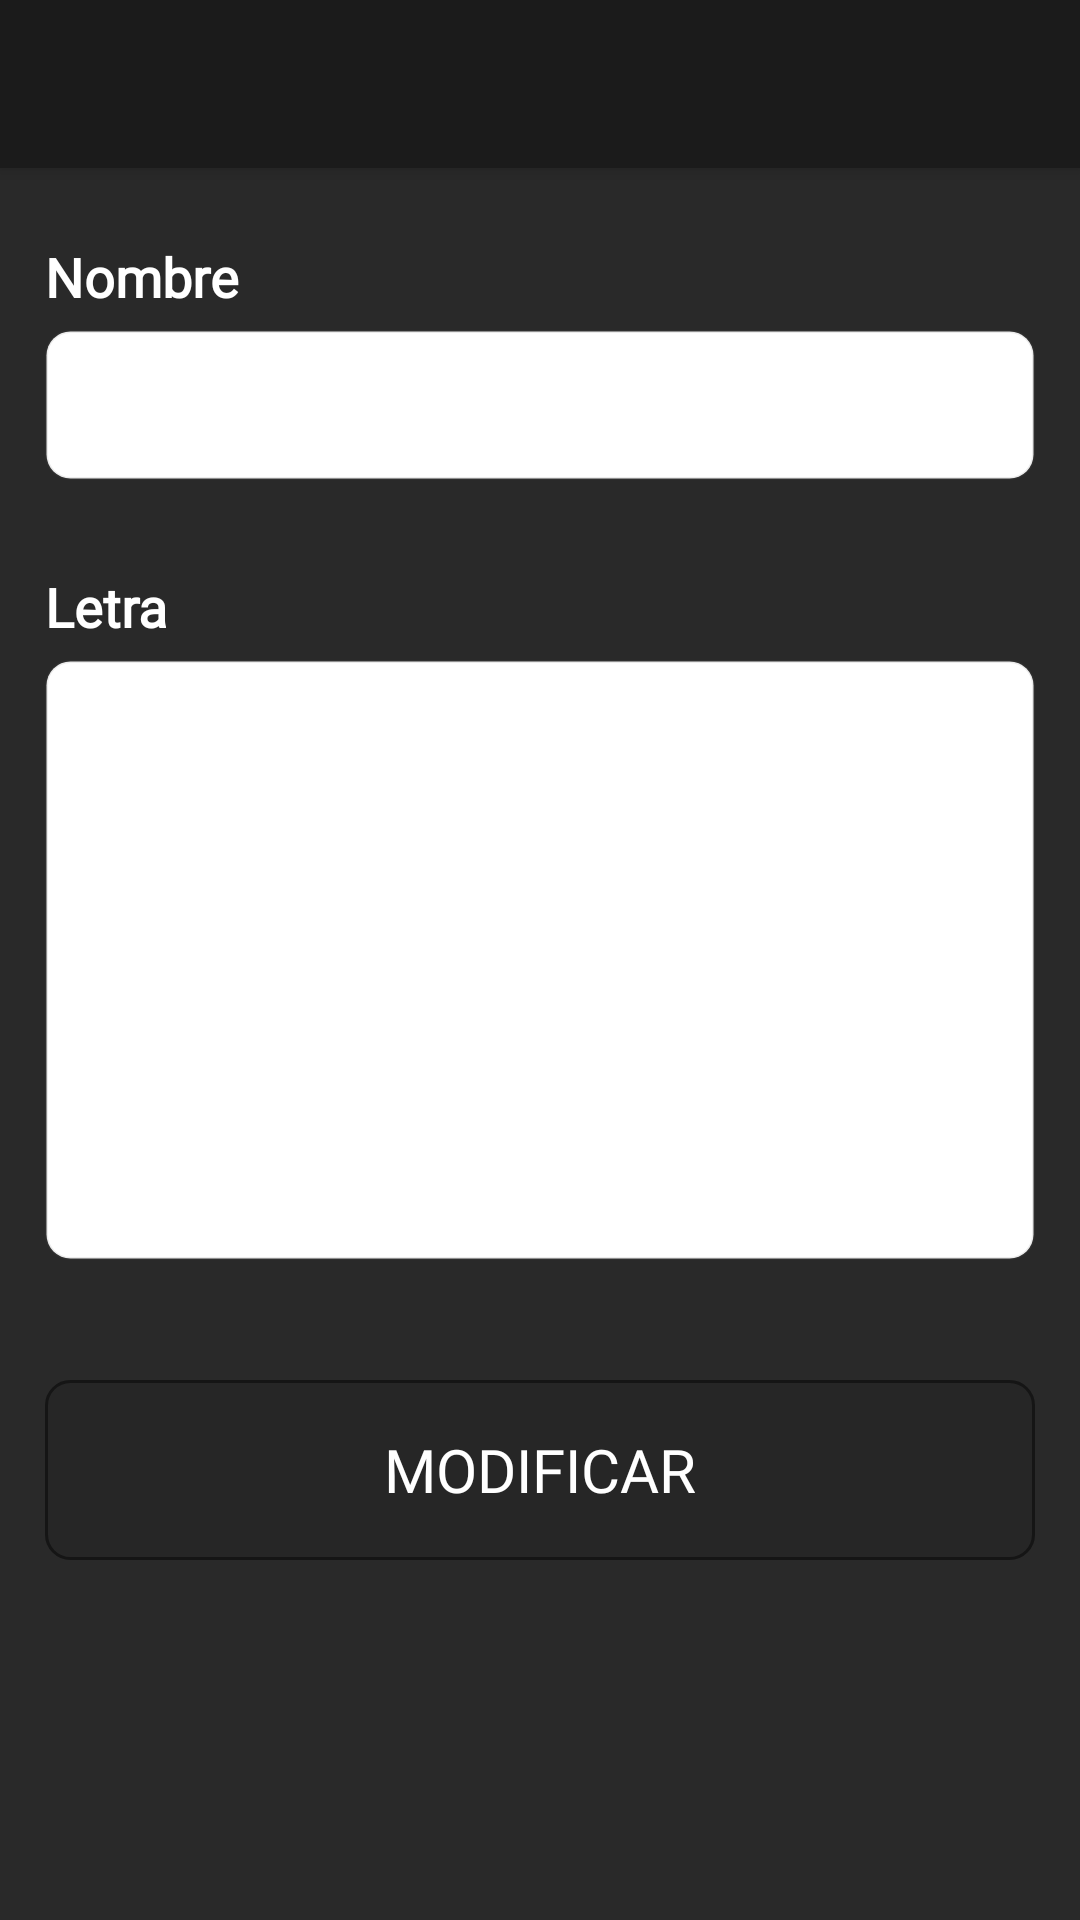

Here is an Android app screen rendered from its layout file. Give the layout XML and the strings, colors and styles it references.
<!-- AndroidManifest.xml: application theme Theme.CantosCoro.NoActionBar -->
<!-- res/layout/activity_mod_canto_esquema_sjt.xml -->
<?xml version="1.0" encoding="utf-8"?>
<androidx.constraintlayout.widget.ConstraintLayout xmlns:android="http://schemas.android.com/apk/res/android"
    xmlns:tools="http://schemas.android.com/tools"
    android:layout_width="match_parent"
    android:layout_height="match_parent"
    style="@style/fondo"
    tools:context=".ui.ModCantoEsquemaActivitySJT">

    <include
        android:id="@+id/app_bar"
        layout="@layout/app_bar"
        android:layout_width="match_parent"
        android:layout_height="match_parent" />

    <ScrollView
        android:layout_marginTop="60dp"
        android:layout_width="match_parent"
        android:layout_height="match_parent"
        style="@style/fondo"
        tools:ignore="MissingConstraints">

        <LinearLayout
            android:layout_width="match_parent"
            android:layout_height="wrap_content"
            android:orientation="vertical"
            tools:ignore="UselessLeaf">

            <TextView
                android:id="@+id/tvNombre"
                android:layout_height="25dp"
                android:layout_width="match_parent"
                android:layout_marginTop="20dp"
                android:layout_marginStart="15dp"
                android:layout_marginEnd="15dp"
                android:text="@string/nombre"
                android:textStyle="bold"
                android:textSize="18sp"
                android:fontFamily="@font/mywife"
                style="@style/texto"
                />

            <EditText
                android:id="@+id/etNombre"
                android:layout_width="match_parent"
                android:layout_height="50dp"
                android:layout_marginTop="5dp"
                android:layout_marginStart="15dp"
                android:layout_marginEnd="15dp"
                android:inputType="text"
                android:textSize="18sp"
                style="@style/campo"
                tools:ignore="LabelFor"
                android:autofillHints="Nombre" />

            <TextView
                android:id="@+id/tvLetra"
                android:layout_height="25dp"
                android:layout_width="match_parent"
                android:layout_marginTop="30dp"
                android:layout_marginStart="15dp"
                android:layout_marginEnd="15dp"
                android:text="@string/letra"
                android:textStyle="bold"
                android:textSize="18sp"
                android:fontFamily="@font/mywife"
                style="@style/texto"
                />

            <EditText
                android:id="@+id/etLetra"
                android:layout_width="match_parent"
                android:layout_height="match_parent"
                android:layout_marginTop="5dp"
                android:layout_marginStart="15dp"
                android:layout_marginEnd="15dp"
                android:textSize="18sp"
                android:gravity="top"
                android:inputType="textMultiLine"
                android:minHeight="200dp"
                style="@style/campo"
                tools:ignore="LabelFor"
                android:autofillHints="Letra"
                />

            <Button
                android:id="@+id/bAgregar"
                android:layout_width="match_parent"
                android:layout_height="60dp"
                android:layout_marginTop="40dp"
                android:layout_marginStart="15dp"
                android:layout_marginEnd="15dp"
                android:layout_marginBottom="25dp"
                android:textSize="20sp"
                android:onClick="modificarCanto"
                android:text="@string/modificar"
                style="@style/boton"
                android:fontFamily="@font/mywife"
                tools:ignore="UsingOnClickInXml" />
        </LinearLayout>
    </ScrollView>
</androidx.constraintlayout.widget.ConstraintLayout>
<!-- res/layout/app_bar.xml (included above) -->
<?xml version="1.0" encoding="utf-8"?>
<androidx.coordinatorlayout.widget.CoordinatorLayout xmlns:android="http://schemas.android.com/apk/res/android"
    xmlns:app="http://schemas.android.com/apk/res-auto"
    xmlns:tools="http://schemas.android.com/tools"
    android:layout_width="match_parent"
    android:layout_height="match_parent"
    tools:context=".ui.MenuLateralActivity">

    <com.google.android.material.appbar.AppBarLayout
        android:layout_width="match_parent"
        android:layout_height="wrap_content"
        android:theme="@style/Theme.CantosCoro.AppBarOverlay">

        <androidx.appcompat.widget.Toolbar
            android:id="@+id/toolbar"
            android:layout_width="match_parent"
            android:layout_height="?attr/actionBarSize"
            android:background="@color/teal_500"
            app:popupTheme="@style/Theme.CantosCoro.PopupOverlay"
            />

    </com.google.android.material.appbar.AppBarLayout>

</androidx.coordinatorlayout.widget.CoordinatorLayout>
<!-- resources referenced by this layout -->
<resources>
  <color name="teal_500">#1B1B1B</color>
  <string name="letra">Letra</string>
  <string name="modificar">Modificar</string>
  <string name="nombre">Nombre</string>
  <style name="Theme.CantosCoro.AppBarOverlay" parent="ThemeOverlay.AppCompat.Dark.ActionBar" />
  <style name="Theme.CantosCoro.PopupOverlay" parent="ThemeOverlay.AppCompat.Light" />
  <style name="boton" parent="TextAppearance.AppCompat.Button">
          <item name="android:textColor">#FFFFFF</item>
          <item name="android:background">@drawable/boton_claro</item>
      </style>
  <style name="campo" parent="TextAppearance.AppCompat">
          <item name="android:textColor">#121212</item>
          <item name="android:background">@drawable/redondo_claro</item>
      </style>
  <style name="fondo" parent="TextAppearance.AppCompat">
          <item name="android:textColor">#ACACAC</item>
          <item name="android:background">#292929</item>
      </style>
  <style name="texto" parent="TextAppearance.AppCompat">
          <item name="android:textColor">#FFFFFF</item>
      </style>
  <style name="Theme.CantosCoro.NoActionBar">
          <item name="windowActionBar">false</item>
          <item name="windowNoTitle">true</item>
          <item name="popupMenuBackground">@color/card_bg_color</item>
          <item name="android:itemBackground">@color/card_bg_color</item>
          <item name="android:textColor">@color/card_title_color</item>
      </style>
  <!-- drawable boton_claro (drawable) -->
  <?xml version="1.0" encoding="utf-8"?>
  
  <shape xmlns:android="http://schemas.android.com/apk/res/android">
          <stroke
              android:width="1dp"
              android:color="#151515"/>
              <solid
               android:color="#C9252525"
              />
             <padding
                 android:bottom="3dp"
                 android:left="3dp"
                 android:right="3dp"
                 android:top="3dp"
                 />
              <corners
                  android:radius="8dp"
                  />
  
  </shape>
  <!-- drawable redondo_claro (drawable) -->
  <?xml version="1.0" encoding="utf-8"?>
  
  <shape xmlns:android="http://schemas.android.com/apk/res/android">
          <stroke
              android:width="1dp"
              android:color="#1E5E5E5E"/>
              <solid
               android:color="#FFF"
              />
             <padding
                 android:bottom="3dp"
                 android:left="3dp"
                 android:right="3dp"
                 android:top="3dp"
                 />
              <corners
                  android:radius="8dp"
                  />
  
  </shape>
  <color name="card_bg_color">#FFFFFF</color>
  <color name="card_title_color">#1C1C24</color>
</resources>
